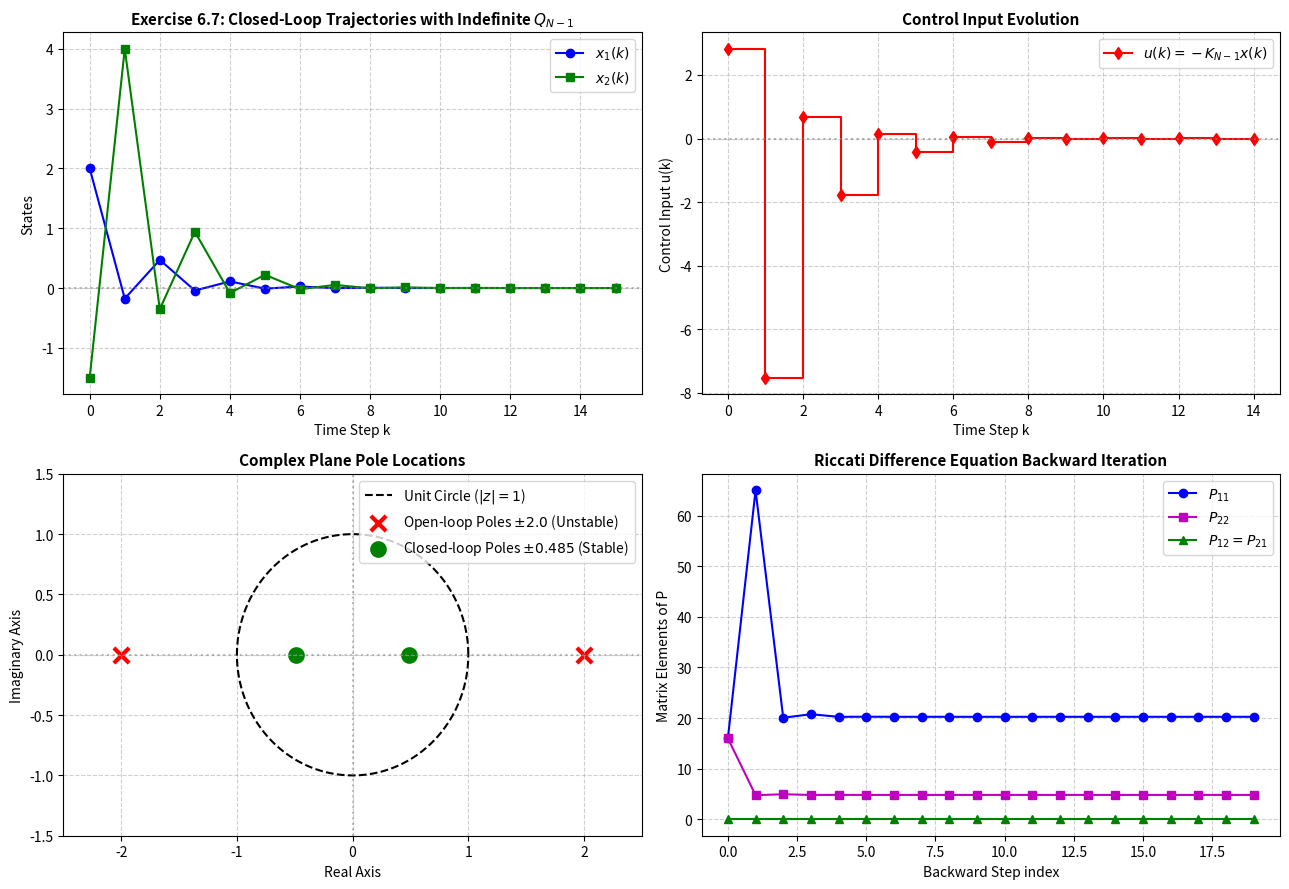

The matplotlib source for this figure: (Note: this script raises an exception after producing the figure.)
"""
Chapter 6 Stability: Section 6.3 & Exercise 6.7
The Fake Algebraic Riccati Equation (FARE) and Sufficiency vs Necessity of Q >= 0
==================================================================================
This script implements:
1. Exact reproduction and analytical verification of Exercise 6.7:
      A = [[0, 2], [2, 0]],  B = [[1], [0]],  P_{N-1} = 16 * I_2,  R = 1
      Optimal gain: K_{N-1} = (R + B^T P B)^{-1} B^T P A = [0, 32/17] = [0, 1.8824]
      Closed-loop matrix: A_cl = A - B * K_{N-1} = [[0, 2/17], [2, 0]]
      Eigenvalues: lambda = +- sqrt(4/17) ~= +- 0.48507  (|lambda| < 1 => STABLE!)
2. Calculation of implied stage weight matrix Q_{N-1}:
      Q_{N-1} = P_{N-1} - A^T P A + A^T P B K_{N-1} = diag(-48, 12.2353)
      Eigenvalues of Q_{N-1}: {-48, +12.2353} -> INDEFINITE (contains negative eigenvalue)!
3. Key Theoretical Takeaway:
      Lyapunov / Riccati condition Q >= 0 is SUFFICIENT for stability, but NOT NECESSARY!
      A system can be stabilized by a Riccati iteration even when Q is indefinite.
4. Numerical simulation:
      - Closed loop trajectory from initial state x(0)
      - Complex plane pole plot showing open loop vs closed loop
      - Riccati difference equation backwards propagation over N steps
"""

import numpy as np
import scipy.linalg as la
import matplotlib
matplotlib.use('Agg')
import matplotlib.pyplot as plt

def analyze_exercise_6_7():
    print("=" * 75)
    print("Chapter 6: Exercise 6.7 - Riccati Iteration with Indefinite State Weight Q")
    print("=" * 75)

    # 1. System matrices
    A = np.array([[0.0, 2.0],
                  [2.0, 0.0]])
    B = np.array([[1.0],
                  [0.0]])
    P_prev = 16.0 * np.eye(2)
    R = 1.0

    print("Plant Matrices:")
    print(f"A =\n{A}")
    print(f"B =\n{B}")
    print(f"P_{{N-1}} =\n{P_prev}")
    print(f"R = {R}")

    # Open-loop poles:
    ol_poles = la.eigvals(A)
    print(f"\nOpen-loop eigenvalues of A: {ol_poles} (Unstable! |lambda| = 2 > 1)")

    # 2. Optimal gain K_{N-1}
    # K_{N-1} = (R + B^T P B)^{-1} B^T P A
    # B^T P B = [1, 0] * 16 * [1; 0] = 16
    # R + B^T P B = 1 + 16 = 17
    # B^T P A = [16, 0] * [[0, 2], [2, 0]] = [0, 32]
    # K = [0, 32/17]
    BPB = (B.T @ P_prev @ B)[0, 0]
    BPA = B.T @ P_prev @ A
    K = BPA / (R + BPB)
    print(f"\nComputed Optimal Gain K_{{N-1}} = {K}")
    print(f"Exact Analytical K_{{N-1}}    = [0, 32/17] = [0, {32/17:.6f}]")

    # 3. Closed-loop matrix and eigenvalues
    A_cl = A - B @ K
    cl_poles = la.eigvals(A_cl)
    exact_cl_pole = np.sqrt(4.0 / 17.0)
    print(f"\nClosed-loop Matrix A_cl = A - B * K_{{N-1}}:\n{A_cl}")
    print(f"Closed-loop Eigenvalues: {cl_poles}")
    print(f"Exact Analytical Eigenvalues: +- sqrt(4/17) = +- {exact_cl_pole:.6f}")
    print(f"Spectral radius rho(A_cl) = {np.max(np.abs(cl_poles)):.6f} < 1.0 -> STRICTLY ASYMPTOTICALLY STABLE!")

    # 4. Implied stage weight matrix Q_{N-1}
    # Riccati step: P_{N-1} = Q_{N-1} + A^T P_{N-1} A - A^T P_{N-1} B (R + B^T P B)^{-1} B^T P A
    # => Q_{N-1} = P_{N-1} - A^T P A + A^T P B K
    AT_P_A = A.T @ P_prev @ A
    AT_P_B_K = A.T @ P_prev @ B @ K
    Q_implied = P_prev - AT_P_A + AT_P_B_K
    q_eigvals = la.eigvals(Q_implied)
    print(f"\nImplied Stage Weight Matrix Q_{{N-1}}:\n{Q_implied}")
    print(f"Eigenvalues of Q_{{N-1}}: {q_eigvals}")
    print("Notice: Eigenvalues are -48.0 and +12.2353. Q_{N-1} is strictly INDEFINITE!")
    print("Conclusion: Standard LQ/Lyapunov theorem requires Q >= 0 for SUFFICIENCY.")
    print("            Exercise 6.7 demonstrates Q >= 0 is NOT NECESSARY for stability!")

    return A, B, K, A_cl, ol_poles, cl_poles, Q_implied

def simulate_and_plot(A, B, K, A_cl, ol_poles, cl_poles):
    sim_steps = 15
    x0 = np.array([2.0, -1.5])

    # Simulate closed-loop system
    x_cl = np.zeros((sim_steps + 1, 2))
    u_cl = np.zeros(sim_steps)
    x_cl[0] = x0

    for k in range(sim_steps):
        u_cl[k] = - (K @ x_cl[k])[0]
        x_cl[k+1] = A @ x_cl[k] + B.flatten() * u_cl[k]

    # Riccati difference equation backwards propagation
    N_horizon = 20
    P_traj = np.zeros((N_horizon, 2, 2))
    K_traj = np.zeros((N_horizon, 2))
    P_curr = 16.0 * np.eye(2)
    R = 1.0
    Q_fixed = np.eye(2)  # For comparison: standard Riccati with Q > 0

    for i in range(N_horizon):
        P_traj[i] = P_curr
        BPB = (B.T @ P_curr @ B)[0, 0]
        BPA = B.T @ P_curr @ A
        K_i = BPA / (R + BPB)
        K_traj[i] = K_i.flatten()
        P_curr = Q_fixed + A.T @ P_curr @ A - A.T @ P_curr @ B @ K_i

    # -------------------------------------------------------------
    # Plotting
    # -------------------------------------------------------------
    fig, axes = plt.subplots(2, 2, figsize=(13, 9))
    time_steps = np.arange(sim_steps + 1)
    time_u = np.arange(sim_steps)

    # Plot (a): Closed-loop State Trajectories
    ax = axes[0, 0]
    ax.plot(time_steps, x_cl[:, 0], 'b-o', label=r'$x_1(k)$')
    ax.plot(time_steps, x_cl[:, 1], 'g-s', label=r'$x_2(k)$')
    ax.axhline(0, color='gray', linestyle=':', alpha=0.6)
    ax.set_title(r'Exercise 6.7: Closed-Loop Trajectories with Indefinite $Q_{N-1}$', fontsize=11, fontweight='bold')
    ax.set_xlabel('Time Step k')
    ax.set_ylabel('States')
    ax.grid(True, linestyle='--', alpha=0.6)
    ax.legend()

    # Plot (b): Control Signal u(k)
    ax = axes[0, 1]
    ax.step(time_u, u_cl, 'r-d', where='post', label=r'$u(k) = -K_{N-1} x(k)$')
    ax.axhline(0, color='gray', linestyle=':', alpha=0.6)
    ax.set_title('Control Input Evolution', fontsize=11, fontweight='bold')
    ax.set_xlabel('Time Step k')
    ax.set_ylabel('Control Input u(k)')
    ax.grid(True, linestyle='--', alpha=0.6)
    ax.legend()

    # Plot (c): Complex Plane Pole Map (Open Loop vs Closed Loop)
    ax = axes[1, 0]
    theta = np.linspace(0, 2*np.pi, 200)
    ax.plot(np.cos(theta), np.sin(theta), 'k--', label='Unit Circle ($|z| = 1$)')
    ax.scatter(np.real(ol_poles), np.imag(ol_poles), color='red', marker='x', s=120, linewidth=3, label=r'Open-loop Poles $\pm 2.0$ (Unstable)')
    ax.scatter(np.real(cl_poles), np.imag(cl_poles), color='green', marker='o', s=100, linewidth=2, label=r'Closed-loop Poles $\pm 0.485$ (Stable)')
    ax.axhline(0, color='gray', linestyle=':', alpha=0.5)
    ax.axvline(0, color='gray', linestyle=':', alpha=0.5)
    ax.set_xlim(-2.5, 2.5)
    ax.set_ylim(-1.5, 1.5)
    ax.set_title('Complex Plane Pole Locations', fontsize=11, fontweight='bold')
    ax.set_xlabel('Real Axis')
    ax.set_ylabel('Imaginary Axis')
    ax.grid(True, linestyle='--', alpha=0.6)
    ax.legend()

    # Plot (d): Riccati Matrix P Convergence
    ax = axes[1, 1]
    steps_r = np.arange(N_horizon)
    ax.plot(steps_r, P_traj[:, 0, 0], 'b-o', label=r'$P_{11}$')
    ax.plot(steps_r, P_traj[:, 1, 1], 'm-s', label=r'$P_{22}$')
    ax.plot(steps_r, P_traj[:, 0, 1], 'g-^', label=r'$P_{12} = P_{21}$')
    ax.set_title('Riccati Difference Equation Backward Iteration', fontsize=11, fontweight='bold')
    ax.set_xlabel('Backward Step index')
    ax.set_ylabel('Matrix Elements of P')
    ax.grid(True, linestyle='--', alpha=0.6)
    ax.legend()

    plt.tight_layout()
    output_path = "/home/kuang/Desktop/mpc/ch06_stability/ch6_fake_riccati_fare.png"
    plt.savefig(output_path, dpi=300)
    print(f"\nPlot saved successfully to: {output_path}")

if __name__ == '__main__':
    A, B, K, A_cl, ol_poles, cl_poles, Q_implied = analyze_exercise_6_7()
    simulate_and_plot(A, B, K, A_cl, ol_poles, cl_poles)
